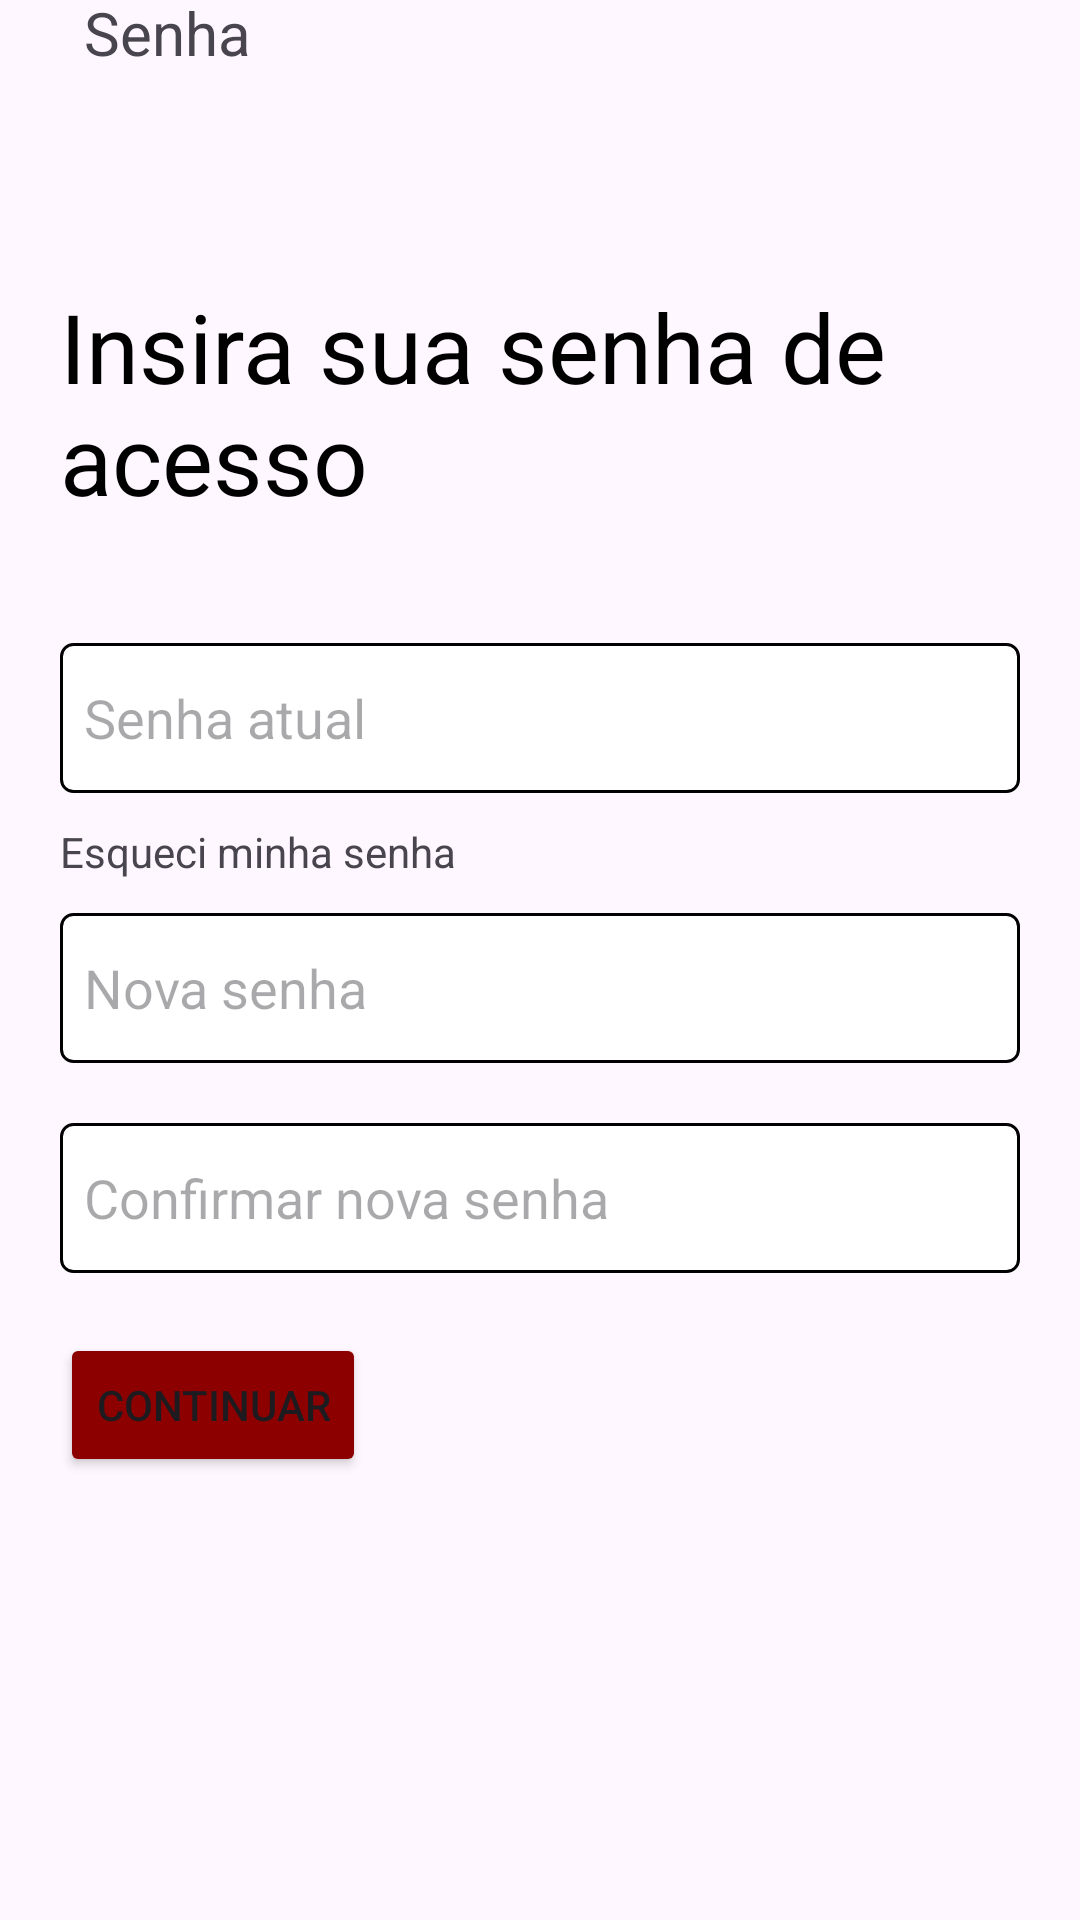

The Android layout XML behind this screen, and the referenced resources:
<!-- AndroidManifest.xml: application theme Theme.Mobileapplication -->
<!-- res/layout/activity_usuario_trocar_senha.xml -->
<?xml version="1.0" encoding="utf-8"?>
<androidx.constraintlayout.widget.ConstraintLayout xmlns:android="http://schemas.android.com/apk/res/android"
                                                   android:layout_width="match_parent"
                                                   android:layout_height="match_parent"
                                                   xmlns:app="http://schemas.android.com/apk/res-auto">

    <ImageView
            android:id="@+id/icone_seta"
            android:layout_width="wrap_content"
            android:layout_height="wrap_content"
            android:layout_marginStart="8dp"
            android:layout_marginTop="24dp"
            android:src="@drawable/icone_seta"
            app:layout_constraintStart_toStartOf="parent"
            app:layout_constraintTop_toTopOf="parent"/>

    <TextView
            android:id="@+id/textView12"
            android:layout_width="wrap_content"
            android:layout_height="wrap_content"
            android:layout_marginLeft="20dp"
            android:text="Senha"
            android:textSize="20sp"
            app:layout_constraintBottom_toBottomOf="@+id/icone_seta"
            app:layout_constraintStart_toEndOf="@+id/icone_seta"/>

    <TextView
            android:id="@+id/tv_insira_senha"
            android:layout_width="wrap_content"
            android:layout_height="wrap_content"
            android:text="Insira sua senha de acesso"
            android:layout_marginTop="70dp"
            android:textColor="@color/black"
            android:paddingStart="20dp"
            android:paddingEnd="20dp"
            android:textSize="32sp"
            app:layout_constraintEnd_toEndOf="parent"
            app:layout_constraintStart_toStartOf="parent"
            app:layout_constraintTop_toBottomOf="@+id/textView12"/>

    <EditText
            android:id="@+id/txt_senhaAtual"
            android:layout_width="match_parent"
            android:layout_height="50dp"
            android:layout_marginStart="20dp"
            android:layout_marginTop="40dp"
            android:paddingLeft="8dp"
            android:layout_marginEnd="20dp"
            android:background="@drawable/edit_text_border"
            android:hint="Senha atual"
            app:layout_constraintEnd_toEndOf="parent"
            app:layout_constraintStart_toStartOf="parent"
            app:layout_constraintTop_toBottomOf="@+id/tv_insira_senha"/>

    <TextView
            android:id="@+id/textView13"
            android:layout_width="wrap_content"
            android:layout_height="wrap_content"
            android:paddingTop="10dp"
            android:text="Esqueci minha senha"
            app:layout_constraintStart_toStartOf="@+id/txt_senhaAtual"
            app:layout_constraintTop_toBottomOf="@+id/txt_senhaAtual"/>

    <EditText
            android:id="@+id/txt_novaSenha"
            android:layout_width="match_parent"
            android:layout_height="50dp"
            android:layout_marginStart="20dp"
            android:layout_marginTop="40dp"
            android:layout_marginEnd="20dp"
            android:background="@drawable/edit_text_border"
            android:hint="Nova senha"
            app:layout_constraintEnd_toEndOf="parent"
            android:paddingLeft="8dp"
            app:layout_constraintStart_toStartOf="parent"
            app:layout_constraintTop_toBottomOf="@+id/txt_senhaAtual"/>

    <EditText
            android:id="@+id/txt_novaSenhaConfirma"
            android:layout_width="match_parent"
            android:layout_height="50dp"
            android:layout_marginStart="20dp"
            android:layout_marginTop="20dp"
            android:layout_marginEnd="20dp"
            android:background="@drawable/edit_text_border"
            android:hint="Confirmar nova senha"
            android:paddingLeft="8dp"
            app:layout_constraintEnd_toEndOf="parent"
            app:layout_constraintStart_toStartOf="parent"
            app:layout_constraintTop_toBottomOf="@+id/txt_novaSenha"/>



    <Button
            android:id="@+id/btn_continuar"
            android:layout_width="wrap_content"
            android:layout_height="wrap_content"
            android:layout_marginTop="20dp"
            android:backgroundTint="#8D0000"
            android:text="Continuar"
            app:layout_constraintStart_toStartOf="@+id/txt_novaSenhaConfirma"
            app:layout_constraintTop_toBottomOf="@+id/txt_novaSenhaConfirma"/>


</androidx.constraintlayout.widget.ConstraintLayout>
<!-- resources referenced by this layout -->
<resources>
  <color name="black">#FF000000</color>
  <!-- drawable edit_text_border (drawable) -->
  <shape xmlns:android="http://schemas.android.com/apk/res/android">
      <solid android:color="#FFFFFF" /> 
      <stroke
              android:color="#000000"
      android:width="1dp" />
      <corners android:radius="4dp" /> 
  </shape>
  <style name="Theme.Mobileapplication" parent="Base.Theme.Mobileapplication" />
  <style name="Base.Theme.Mobileapplication" parent="Theme.Material3.DayNight.NoActionBar">
          
          
          
          <item name="colorPrimary">@color/purple_500</item>
          <item name="colorPrimaryVariant">@color/purple_700</item>
          <item name="colorOnPrimary">@color/white</item>
          
          <item name="colorSecondary">@color/teal_200</item>
          <item name="colorSecondaryVariant">@color/teal_700</item>
          <item name="colorOnSecondary">@color/black</item>
          
          <item name="android:statusBarColor">?attr/colorPrimaryVariant</item>
          
      </style>
  <color name="purple_500">#FF6200EE</color>
  <color name="purple_700">#FF3700B3</color>
  <color name="white">#FFFFFFFF</color>
  <color name="teal_200">#FF03DAC5</color>
  <color name="teal_700">#FF018786</color>
</resources>
